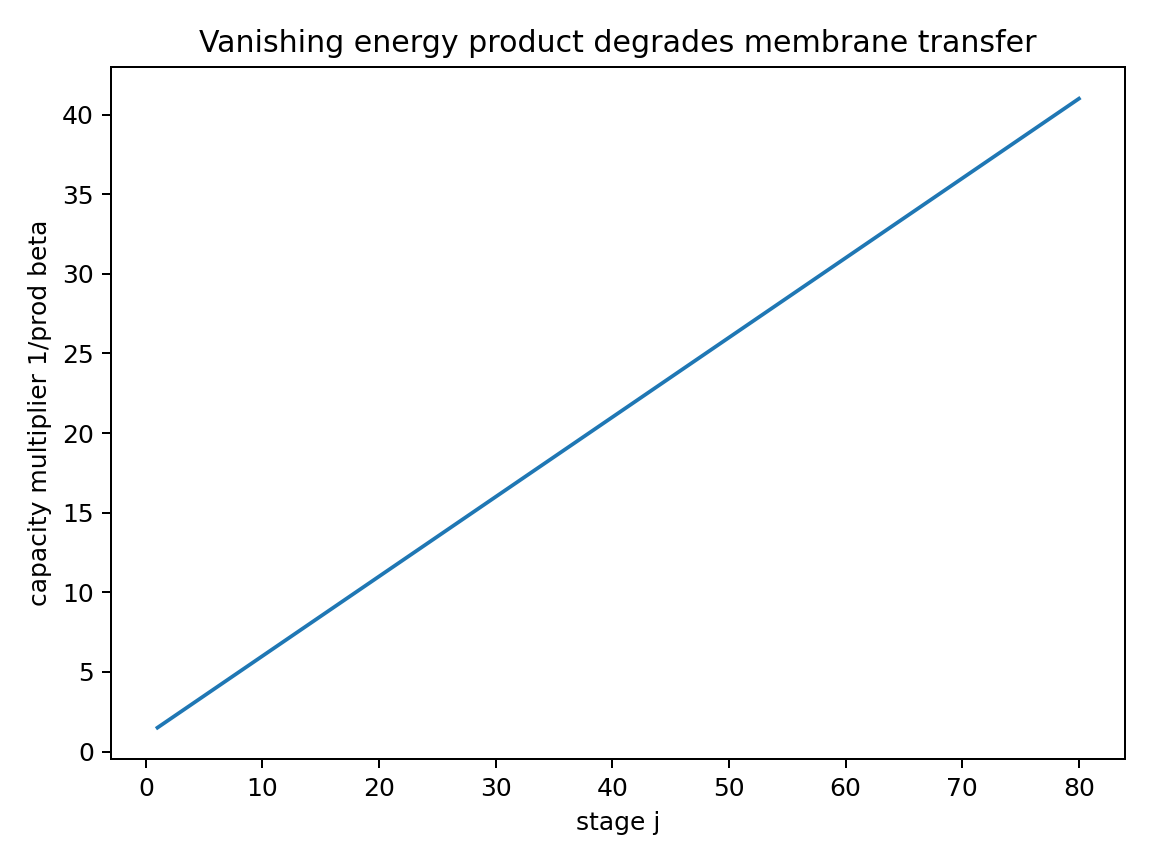

Values plotted in this chart, from the file beside it:
j, beta_j, beta_product, capacity_multiplier
1, 0.6667, 0.6667, 1.5
2, 0.75, 0.5, 2.0
3, 0.8, 0.4, 2.5
4, 0.8333, 0.3333, 3
5, 0.8571, 0.2857, 3.5
6, 0.875, 0.25, 4
7, 0.8889, 0.2222, 4.5
8, 0.9, 0.2, 5
9, 0.9091, 0.1818, 5.5
10, 0.9167, 0.1667, 6
11, 0.9231, 0.1538, 6.5
12, 0.9286, 0.1429, 7
13, 0.9333, 0.1333, 7.5
14, 0.9375, 0.125, 8
15, 0.9412, 0.1176, 8.5
16, 0.9444, 0.1111, 9
17, 0.9474, 0.1053, 9.5
18, 0.95, 0.1, 10
19, 0.9524, 0.09524, 10.5
20, 0.9545, 0.09091, 11
21, 0.9565, 0.08696, 11.5
22, 0.9583, 0.08333, 12
23, 0.96, 0.08, 12.5
24, 0.9615, 0.07692, 13
25, 0.963, 0.07407, 13.5
26, 0.9643, 0.07143, 14
27, 0.9655, 0.06897, 14.5
28, 0.9667, 0.06667, 15
29, 0.9677, 0.06452, 15.5
30, 0.9688, 0.0625, 16
31, 0.9697, 0.06061, 16.5
32, 0.9706, 0.05882, 17
33, 0.9714, 0.05714, 17.5
34, 0.9722, 0.05556, 18
35, 0.973, 0.05405, 18.5
36, 0.9737, 0.05263, 19
37, 0.9744, 0.05128, 19.5
38, 0.975, 0.05, 20
39, 0.9756, 0.04878, 20.5
40, 0.9762, 0.04762, 21
41, 0.9767, 0.04651, 21.5
42, 0.9773, 0.04545, 22
43, 0.9778, 0.04444, 22.5
44, 0.9783, 0.04348, 23
45, 0.9787, 0.04255, 23.5
46, 0.9792, 0.04167, 24
47, 0.9796, 0.04082, 24.5
48, 0.98, 0.04, 25
49, 0.9804, 0.03922, 25.5
50, 0.9808, 0.03846, 26
51, 0.9811, 0.03774, 26.5
52, 0.9815, 0.03704, 27
53, 0.9818, 0.03636, 27.5
54, 0.9821, 0.03571, 28
55, 0.9825, 0.03509, 28.5
56, 0.9828, 0.03448, 29
57, 0.9831, 0.0339, 29.5
58, 0.9833, 0.03333, 30
59, 0.9836, 0.03279, 30.5
60, 0.9839, 0.03226, 31
... 20 more rows
